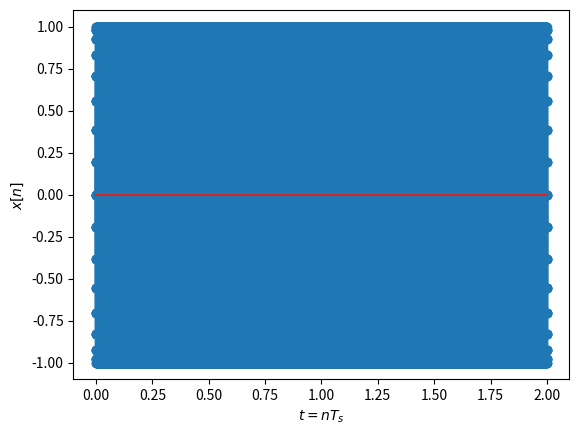
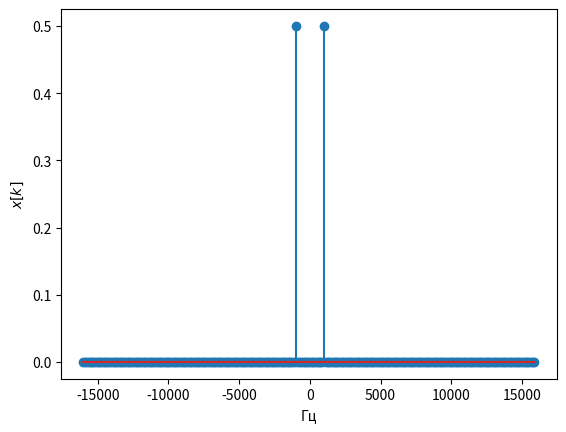

Write the Python code that produced these figures, in order.
from scipy.fftpack import fft, ifft,  fftshift
import numpy as np
import matplotlib.pyplot as plt


fc=1000 # Частота косинуса 
fs=32*fc # частота дискретизации, избыточная 
t=np.arange( 0, 2,  1/fs) # длительность сигнала 2 с
x=np.cos(2*np.pi*fc*t) # формирование временного сигнала


plt.figure(1)
plt.stem(t,x)
#выбрать длительность 0.2 сек
plt.xlabel( '$ t=nT_s$ ' )
plt.ylabel( '$x [ n ] $ ' )

#Далее вычисляется ДПФ длиной N = 256 точек в интервале частот 0 − fs.
N=256 # количество точек ДПФ
X=fft(x,N)/N

k2 = np.arange(-N/2, N/2)
df=fs/N
kf2=k2*df
X2 = fftshift(X) # сдвиг ДПФ на центр
plt.figure(4)
plt.stem(kf2,abs(X2))
plt.xlabel('Гц' )
plt.ylabel( '$x [ k ] $' )
plt.show()